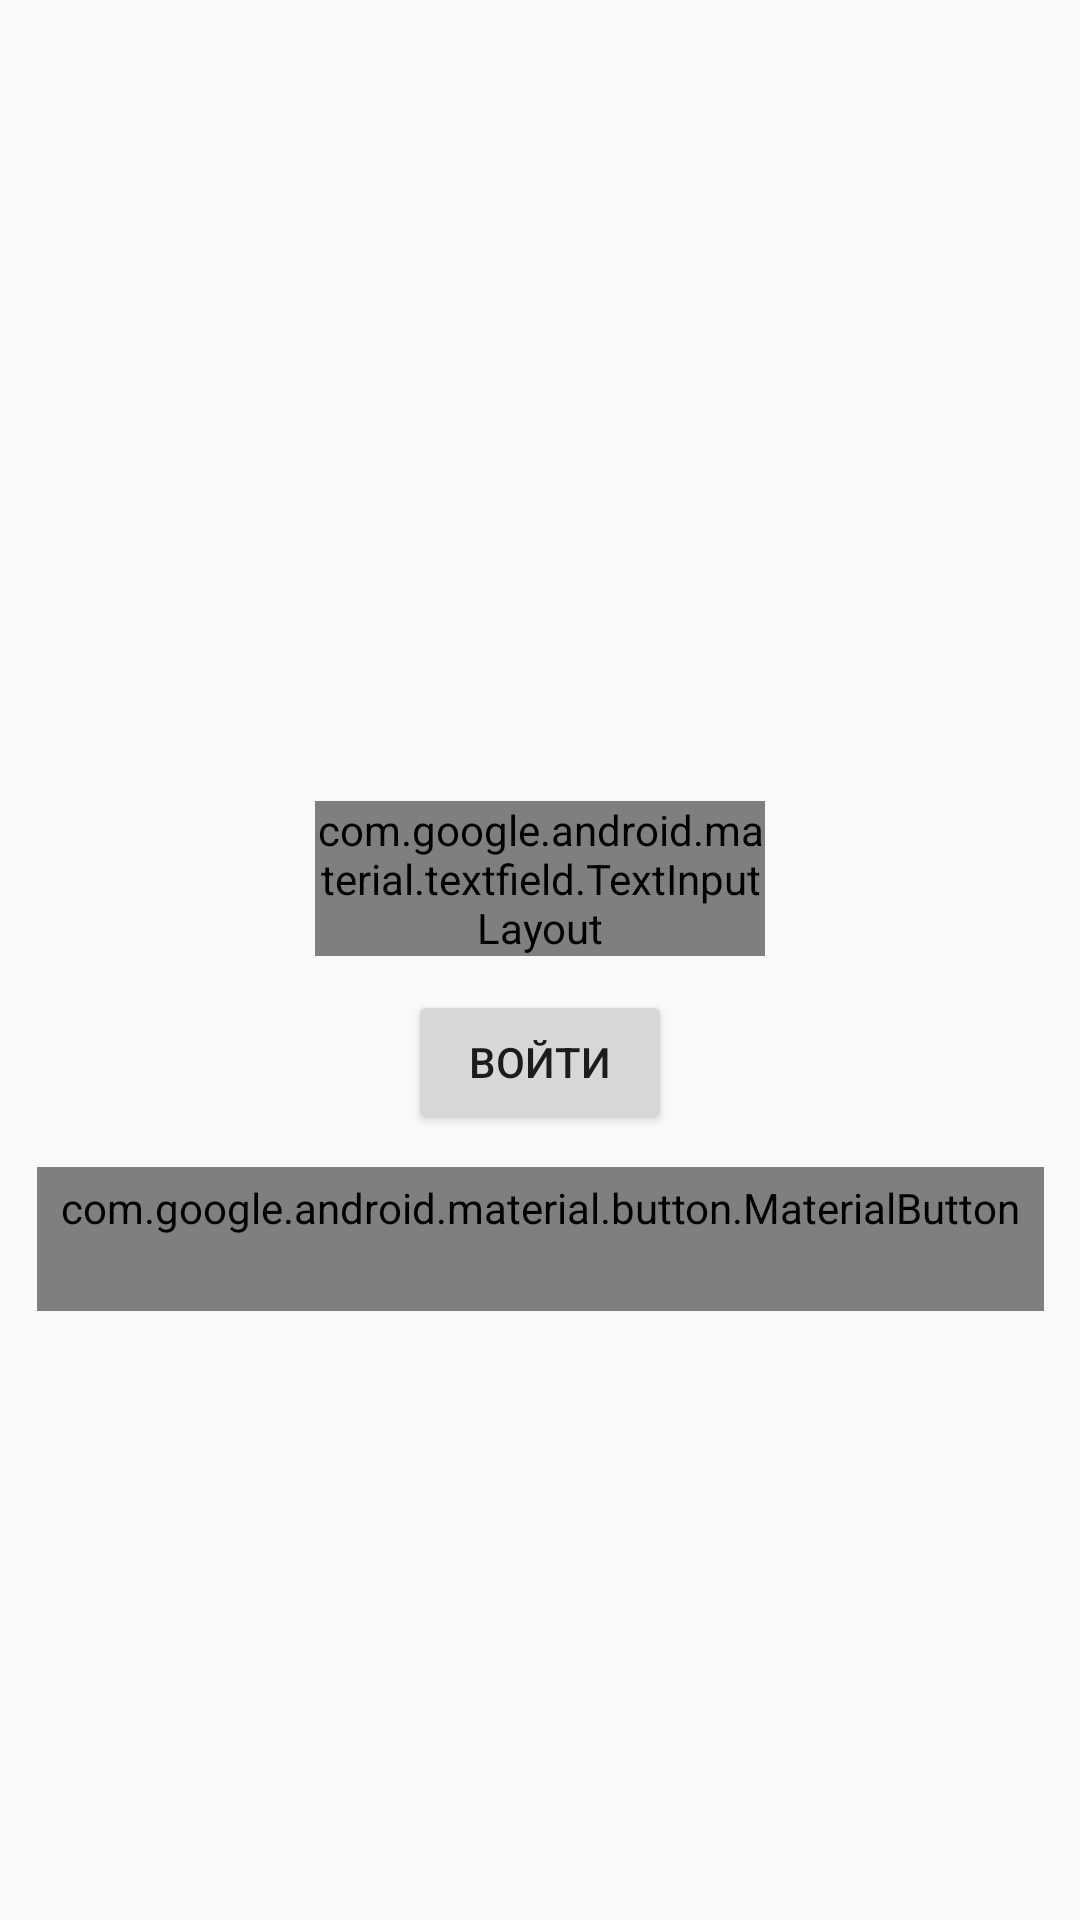

Produce the Android XML layout that renders to this screen, including the resource entries it uses.
<!-- AndroidManifest.xml: application theme AppTheme -->
<!-- res/layout/activity_enter.xml -->
<?xml version="1.0" encoding="utf-8"?>
<androidx.constraintlayout.widget.ConstraintLayout xmlns:android="http://schemas.android.com/apk/res/android"
    xmlns:app="http://schemas.android.com/apk/res-auto"
    xmlns:tools="http://schemas.android.com/tools"
    android:id="@+id/enterActivityConstraintLayout"
    android:layout_width="match_parent"
    android:layout_height="match_parent"
    tools:context=".EnterActivity">

    <androidx.constraintlayout.widget.Guideline
        android:id="@+id/guideline40"
        android:layout_width="wrap_content"
        android:layout_height="wrap_content"
        android:orientation="horizontal"
        app:layout_constraintGuide_percent="0.4" />

    <com.google.android.material.button.MaterialButton
        android:id="@+id/closeButton"
        style="@style/Widget.MaterialComponents.Button.TextButton"
        android:layout_width="wrap_content"
        android:layout_height="wrap_content"
        android:layout_gravity="center"
        android:text="Закрыть"
        app:layout_constraintBottom_toTopOf="@+id/guideline70"
        app:layout_constraintEnd_toEndOf="parent"
        app:layout_constraintHorizontal_bias="0.5"
        app:layout_constraintStart_toStartOf="parent"
        app:layout_constraintTop_toBottomOf="@+id/enterButton" />

    <com.google.android.material.textfield.TextInputLayout
        android:id="@+id/nameTextInputLayout"
        style="@style/Widget.MaterialComponents.TextInputLayout.OutlinedBox"
        android:layout_width="150dp"
        android:layout_height="wrap_content"
        app:layout_constraintBottom_toTopOf="@+id/enterButton"
        app:layout_constraintEnd_toEndOf="parent"
        app:layout_constraintStart_toStartOf="parent"
        app:layout_constraintTop_toTopOf="@+id/guideline40">

        <com.google.android.material.textfield.TextInputEditText
            android:id="@+id/nameTextInputEditText"
            style="out"
            android:layout_width="match_parent"
            android:layout_height="wrap_content"
            android:hint="@string/enterName" />
    </com.google.android.material.textfield.TextInputLayout>

    <Button
        android:id="@+id/enterButton"
        android:layout_width="wrap_content"
        android:layout_height="wrap_content"
        android:text="@string/enter"
        app:layout_constraintBottom_toTopOf="@+id/closeButton"
        app:layout_constraintEnd_toEndOf="parent"
        app:layout_constraintHorizontal_bias="0.5"
        app:layout_constraintStart_toStartOf="parent"
        app:layout_constraintTop_toBottomOf="@+id/nameTextInputLayout" />

    <androidx.constraintlayout.widget.Guideline
        android:id="@+id/guideline70"
        android:layout_width="wrap_content"
        android:layout_height="wrap_content"
        android:orientation="horizontal"
        app:layout_constraintGuide_percent="0.7" />

</androidx.constraintlayout.widget.ConstraintLayout>
<!-- resources referenced by this layout -->
<resources>
  <string name="enter">Войти</string>
  <string name="enterName">Введите имя</string>
  <style name="AppTheme" parent="Theme.AppCompat.Light.NoActionBar">
          <item name="windowActionBar">false</item>
          <item name="windowNoTitle">true</item>
      </style>
</resources>
